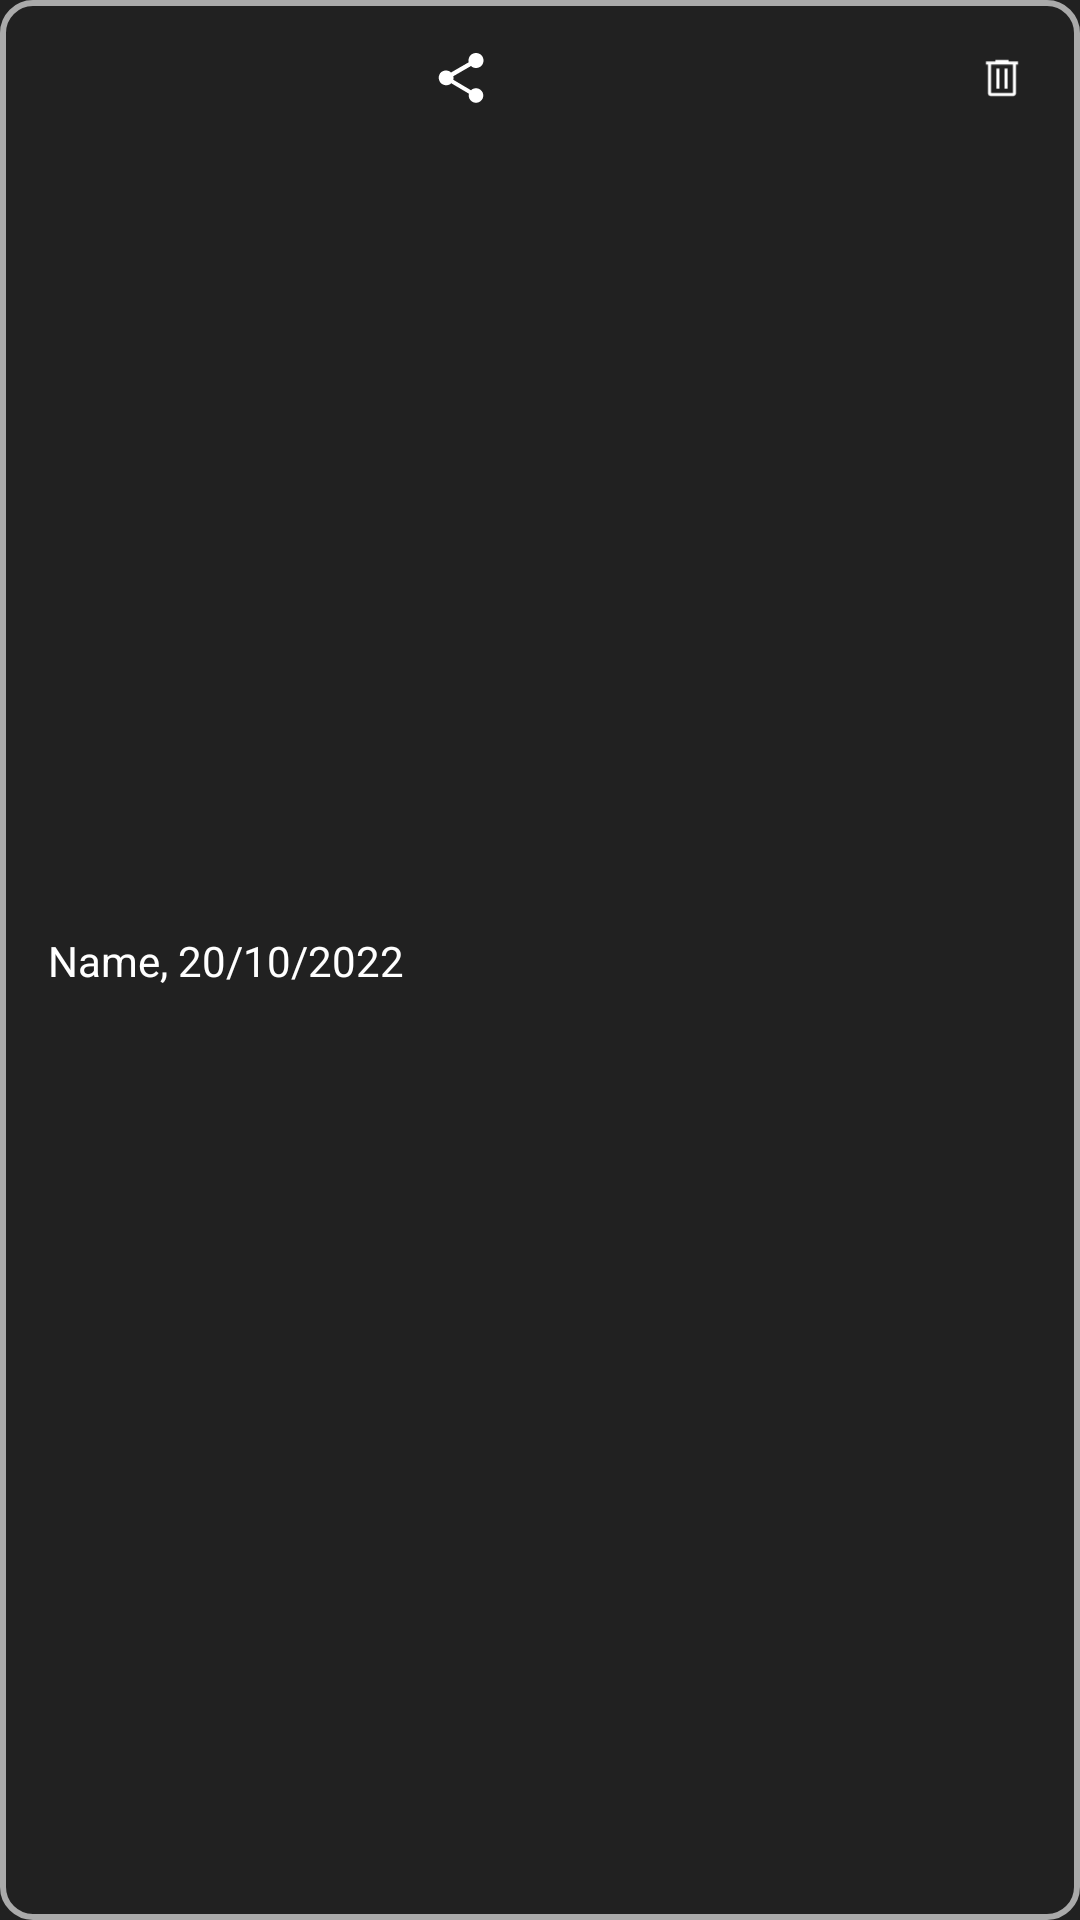

Reconstruct the res/layout file that produces this screen, plus the resources it refers to.
<!-- AndroidManifest.xml: application theme Theme.Roommates -->
<!-- res/layout/note_list_item.xml -->
<?xml version="1.0" encoding="utf-8"?>
<LinearLayout xmlns:android="http://schemas.android.com/apk/res/android"
    xmlns:app="http://schemas.android.com/apk/res-auto"
    xmlns:tools="http://schemas.android.com/tools"
    android:layout_width="match_parent"
    android:layout_height="wrap_content"
    android:background="@drawable/border"
    android:orientation="vertical"
    android:padding="16dp">

    <androidx.constraintlayout.widget.ConstraintLayout
        android:layout_width="match_parent"
        android:layout_height="match_parent">

        <ImageView
            android:id="@+id/noteShareBtn"
            android:layout_width="20dp"
            android:layout_height="20dp"
            app:layout_constraintEnd_toStartOf="@+id/noteDeleteBtn"
            app:layout_constraintHorizontal_bias="0.054"
            app:layout_constraintStart_toEndOf="@+id/noteNameField"
            app:layout_constraintTop_toTopOf="parent"
            app:srcCompat="?attr/actionModeShareDrawable"
            app:tint="@color/white" />

        <TextView
            android:id="@+id/noteNameField"
            android:layout_width="wrap_content"
            android:layout_height="wrap_content"
            android:text="Name, 20/10/2022"
            app:layout_constraintBottom_toBottomOf="parent"
            app:layout_constraintStart_toStartOf="parent"
            app:layout_constraintTop_toTopOf="parent" />

        <ImageView
            android:id="@+id/noteDeleteBtn"
            android:layout_width="20dp"
            android:layout_height="20dp"
            app:layout_constraintEnd_toEndOf="parent"
            app:layout_constraintTop_toTopOf="parent"
            app:srcCompat="@drawable/remove_foreground"
            app:tint="@color/white" />

    </androidx.constraintlayout.widget.ConstraintLayout>

    <Space
        android:layout_width="match_parent"
        android:layout_height="8dp" />

    <LinearLayout
        android:layout_width="match_parent"
        android:layout_height="match_parent"
        android:orientation="horizontal">

        <TextView
            android:id="@+id/noteTextField"
            android:layout_width="wrap_content"
            android:layout_height="wrap_content"
            android:text="Lorem ipsum dolor sit amet, consectetur adipiscing elit, sed do eiusmod tempor incididunt ut labore et dolore magna aliqua. Ut enim ad minim veniam, quis nostrud exercitation ullamco laboris nisi ut aliquip ex ea commodo consequat. Duis aute irure dolor in reprehenderit in voluptate velit esse cillum dolore eu fugiat nulla pariatur. Excepteur sint occaecat cupidatat non proident, sunt in culpa qui officia deserunt mollit anim id est laborum."
            android:textColor="@color/white"
            android:textSize="14sp"
            app:layout_constraintBottom_toBottomOf="parent"
            app:layout_constraintEnd_toEndOf="parent"
            app:layout_constraintStart_toStartOf="parent" />
    </LinearLayout>

</LinearLayout>
<!-- resources referenced by this layout -->
<resources>
  <color name="white">#FFFFFFFF</color>
  <!-- drawable border (drawable) -->
  <?xml version="1.0" encoding="utf-8"?>
  <shape xmlns:android="http://schemas.android.com/apk/res/android"
      android:shape="rectangle"
      >
          <solid android:color="@android:color/transparent" />
          <stroke
              android:width="2dp"
              android:color="@android:color/darker_gray" />
      <corners android:radius="10dp" />
  </shape>
  <!-- drawable remove_foreground (drawable) -->
  <vector xmlns:android="http://schemas.android.com/apk/res/android"
      android:width="108dp"
      android:height="108dp"
      android:viewportWidth="960"
      android:viewportHeight="960"
      android:tint="?attr/colorControlNormal">
    <group android:scaleX="0.80487806"
        android:scaleY="0.80487806"
        android:translateX="93.65854"
        android:translateY="93.65854">
      <path
          android:fillColor="@android:color/white"
          android:pathData="M261,840Q236.25,840 218.63,822.38Q201,804.75 201,780L201,210L160,210L160,150L348,150L348,120L612,120L612,150L800,150L800,210L759,210L759,780Q759,804 741,822Q723,840 699,840L261,840ZM699,210L261,210L261,780Q261,780 261,780Q261,780 261,780L699,780Q699,780 699,780Q699,780 699,780L699,210ZM367,694L427,694L427,295L367,295L367,694ZM533,694L593,694L593,295L533,295L533,694ZM261,210L261,210L261,780Q261,780 261,780Q261,780 261,780L261,780Q261,780 261,780Q261,780 261,780L261,210Z"/>
    </group>
  </vector>
  <style name="Theme.Roommates" parent="Theme.MaterialComponents.DayNight.DarkActionBar">
          
          <item name="colorPrimary">@color/purple_500</item>
          <item name="colorPrimaryVariant">@color/purple_700</item>
          <item name="colorOnPrimary">@color/white</item>
          <item name="android:textColor">@color/white</item>
          <item name="backgroundColor">@color/background_dark</item>
          <item name="android:background">@color/background_dark</item>
          
          <item name="colorSecondary">@color/teal_200</item>
          <item name="colorSecondaryVariant">@color/teal_700</item>
          <item name="colorOnSecondary">@color/black</item>
          
          <item name="android:statusBarColor">?attr/colorPrimaryVariant</item>
          
      </style>
  <color name="purple_500">#FF6200EE</color>
  <color name="purple_700">#FF3700B3</color>
  <color name="background_dark">#212121</color>
  <color name="teal_200">#FF03DAC5</color>
  <color name="teal_700">#FF018786</color>
  <color name="black">#FF000000</color>
</resources>
